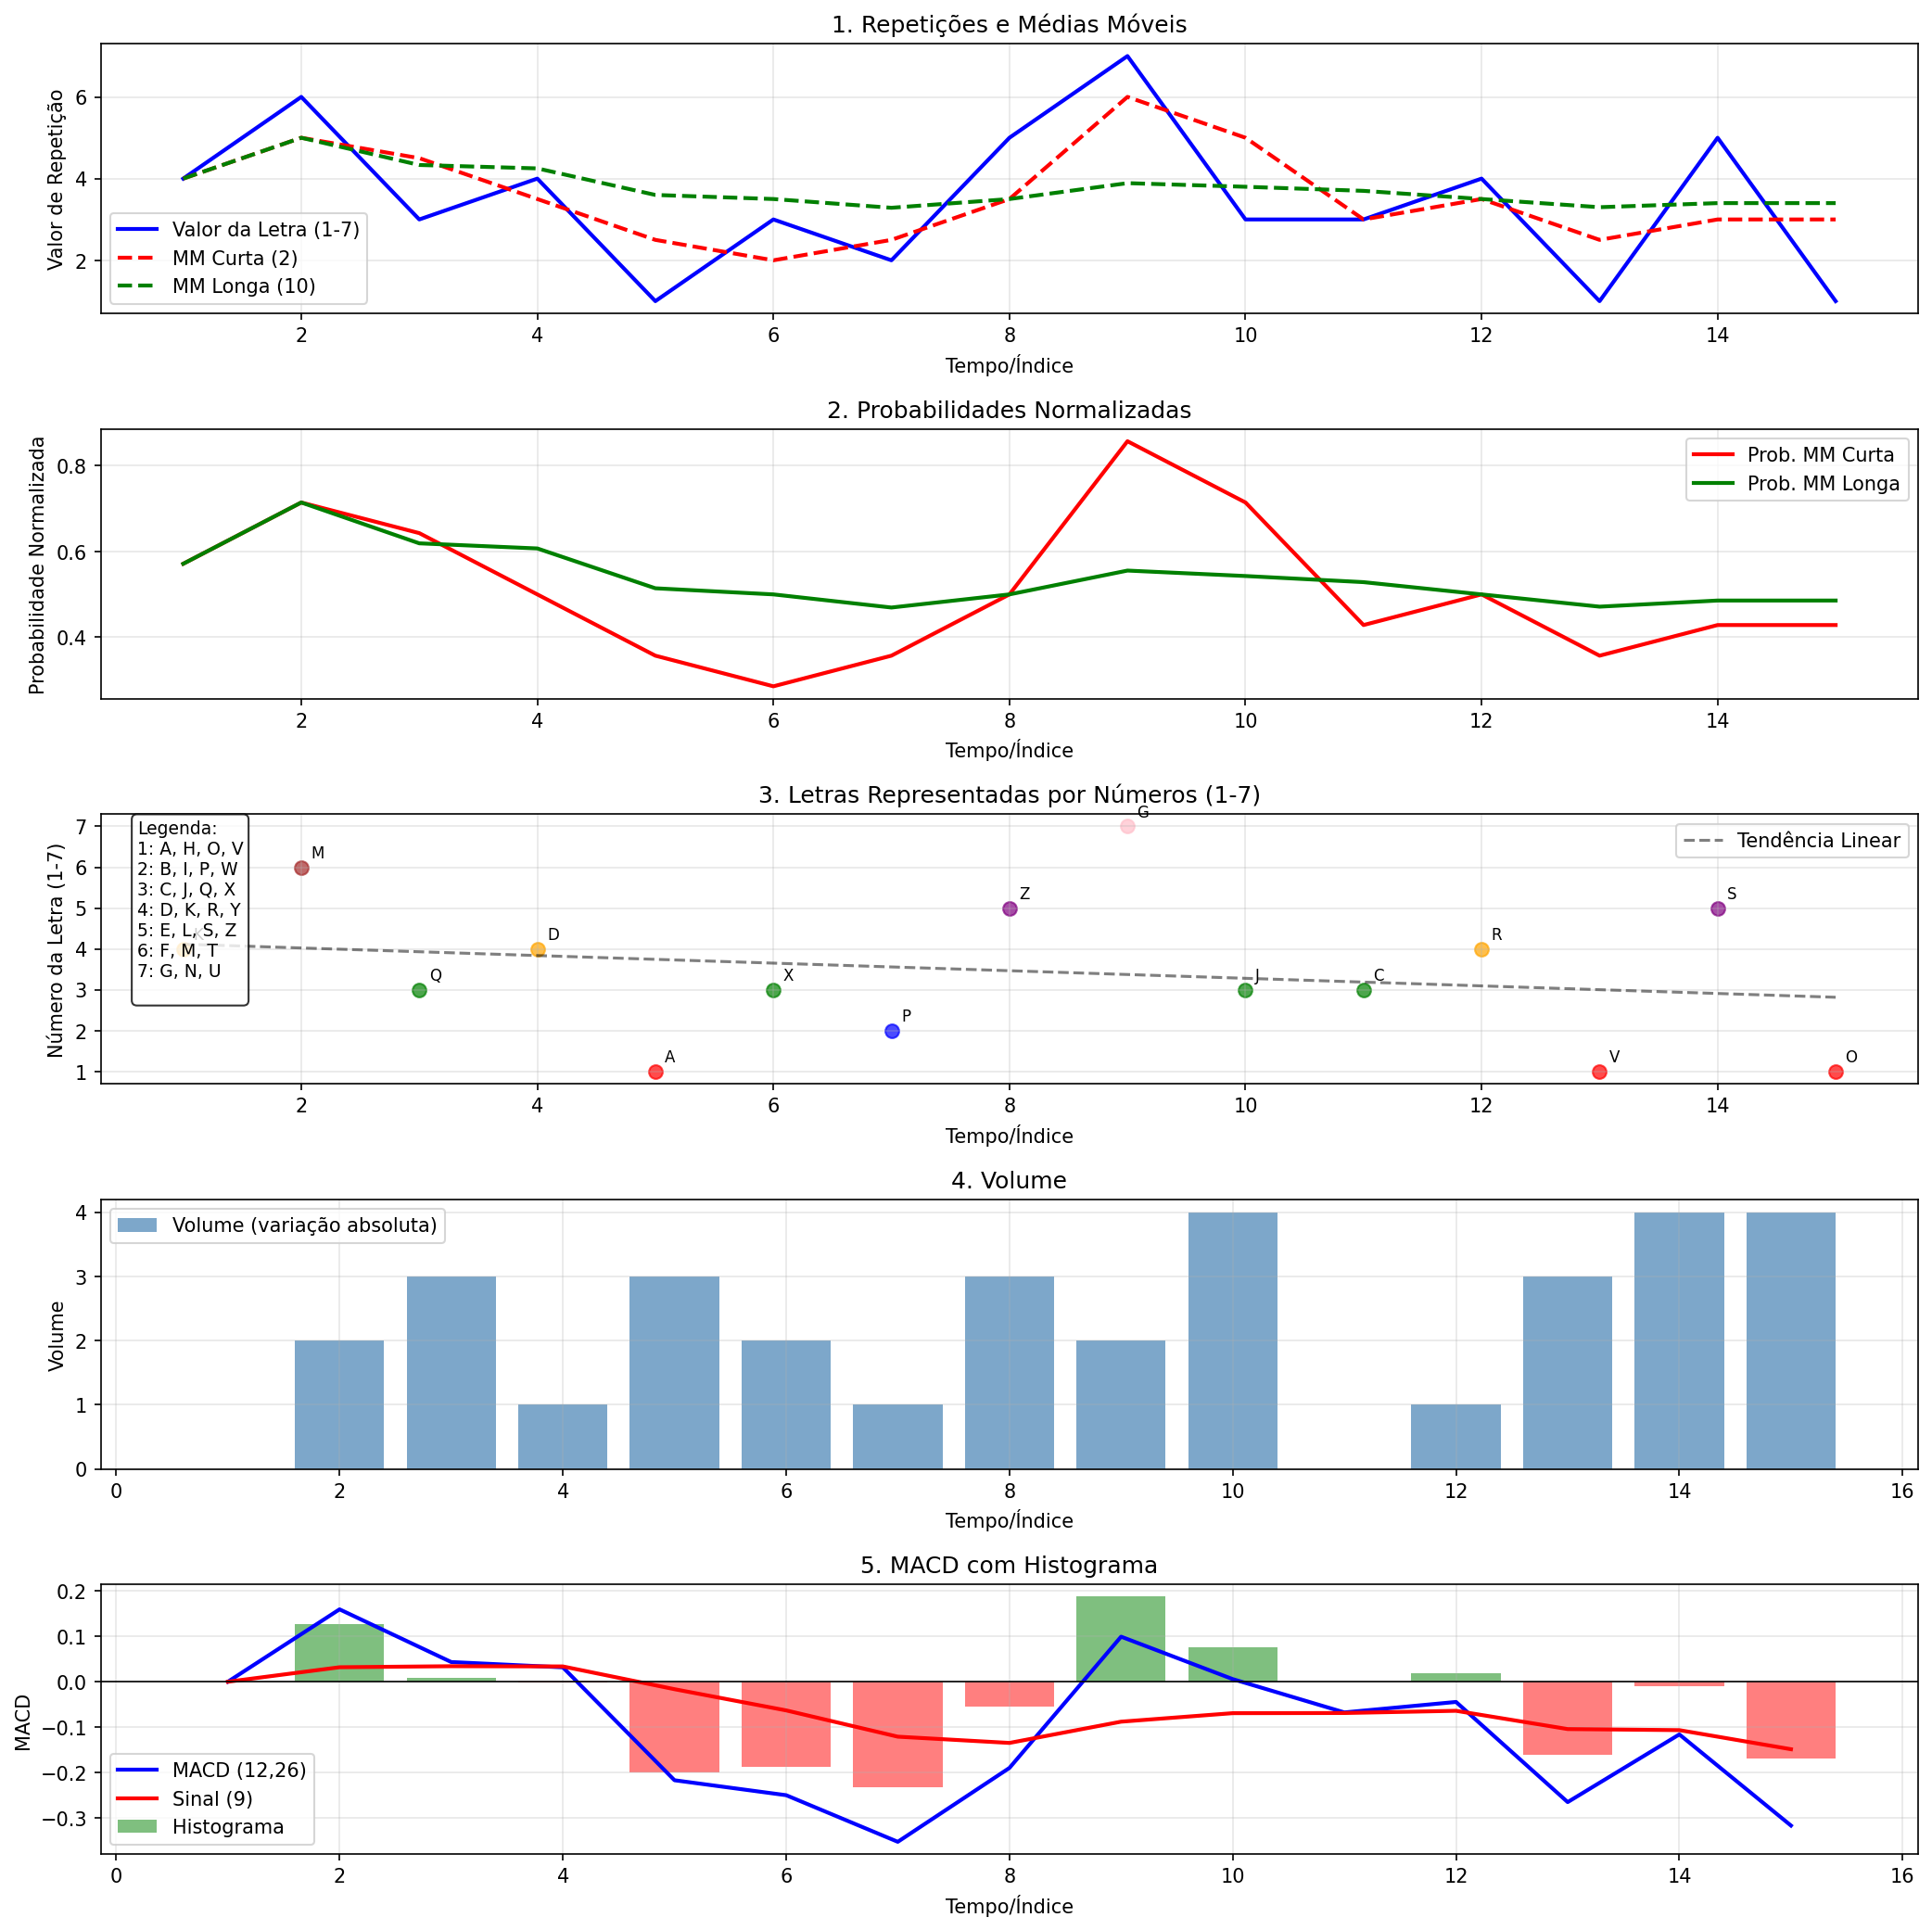

Values plotted in this chart, from the file beside it:
tempo, valor_letra, letra, mm_curta, mm_longa, prob_curta, prob_longa, volume, macd, signal, hist_macd
1, 4, K, 4.0, 4.0, 0.5714, 0.5714, 0, 0.0, 0.0, 0.0
2, 6, M, 5.0, 5.0, 0.7143, 0.7143, 2, 0.1595, 0.03191, 0.1276
3, 3, Q, 4.5, 4.333, 0.6429, 0.619, 3, 0.04341, 0.03421, 0.0092
4, 4, D, 3.5, 4.25, 0.5, 0.6071, 1, 0.0317, 0.03371, -0.00201
5, 1, A, 2.5, 3.6, 0.3571, 0.5143, 3, -0.2172, -0.01647, -0.2007
6, 3, X, 2.0, 3.5, 0.2857, 0.5, 2, -0.2501, -0.06319, -0.1869
7, 2, P, 2.5, 3.286, 0.3571, 0.4694, 1, -0.3528, -0.1211, -0.2317
8, 5, Z, 3.5, 3.5, 0.5, 0.5, 3, -0.19, -0.1349, -0.0551
9, 7, G, 6.0, 3.889, 0.8571, 0.5556, 2, 0.09929, -0.08806, 0.1874
10, 3, J, 5.0, 3.8, 0.7143, 0.5429, 4, 0.005725, -0.0693, 0.07503
11, 3, C, 3.0, 3.7, 0.4286, 0.5286, 0, -0.06765, -0.06897, 0.001327
12, 4, R, 3.5, 3.5, 0.5, 0.5, 1, -0.04459, -0.0641, 0.01951
13, 1, V, 2.5, 3.3, 0.3571, 0.4714, 3, -0.2653, -0.1043, -0.161
14, 5, S, 3.0, 3.4, 0.4286, 0.4857, 4, -0.1162, -0.1067, -0.009457
15, 1, O, 3.0, 3.4, 0.4286, 0.4857, 4, -0.3171, -0.1488, -0.1683
